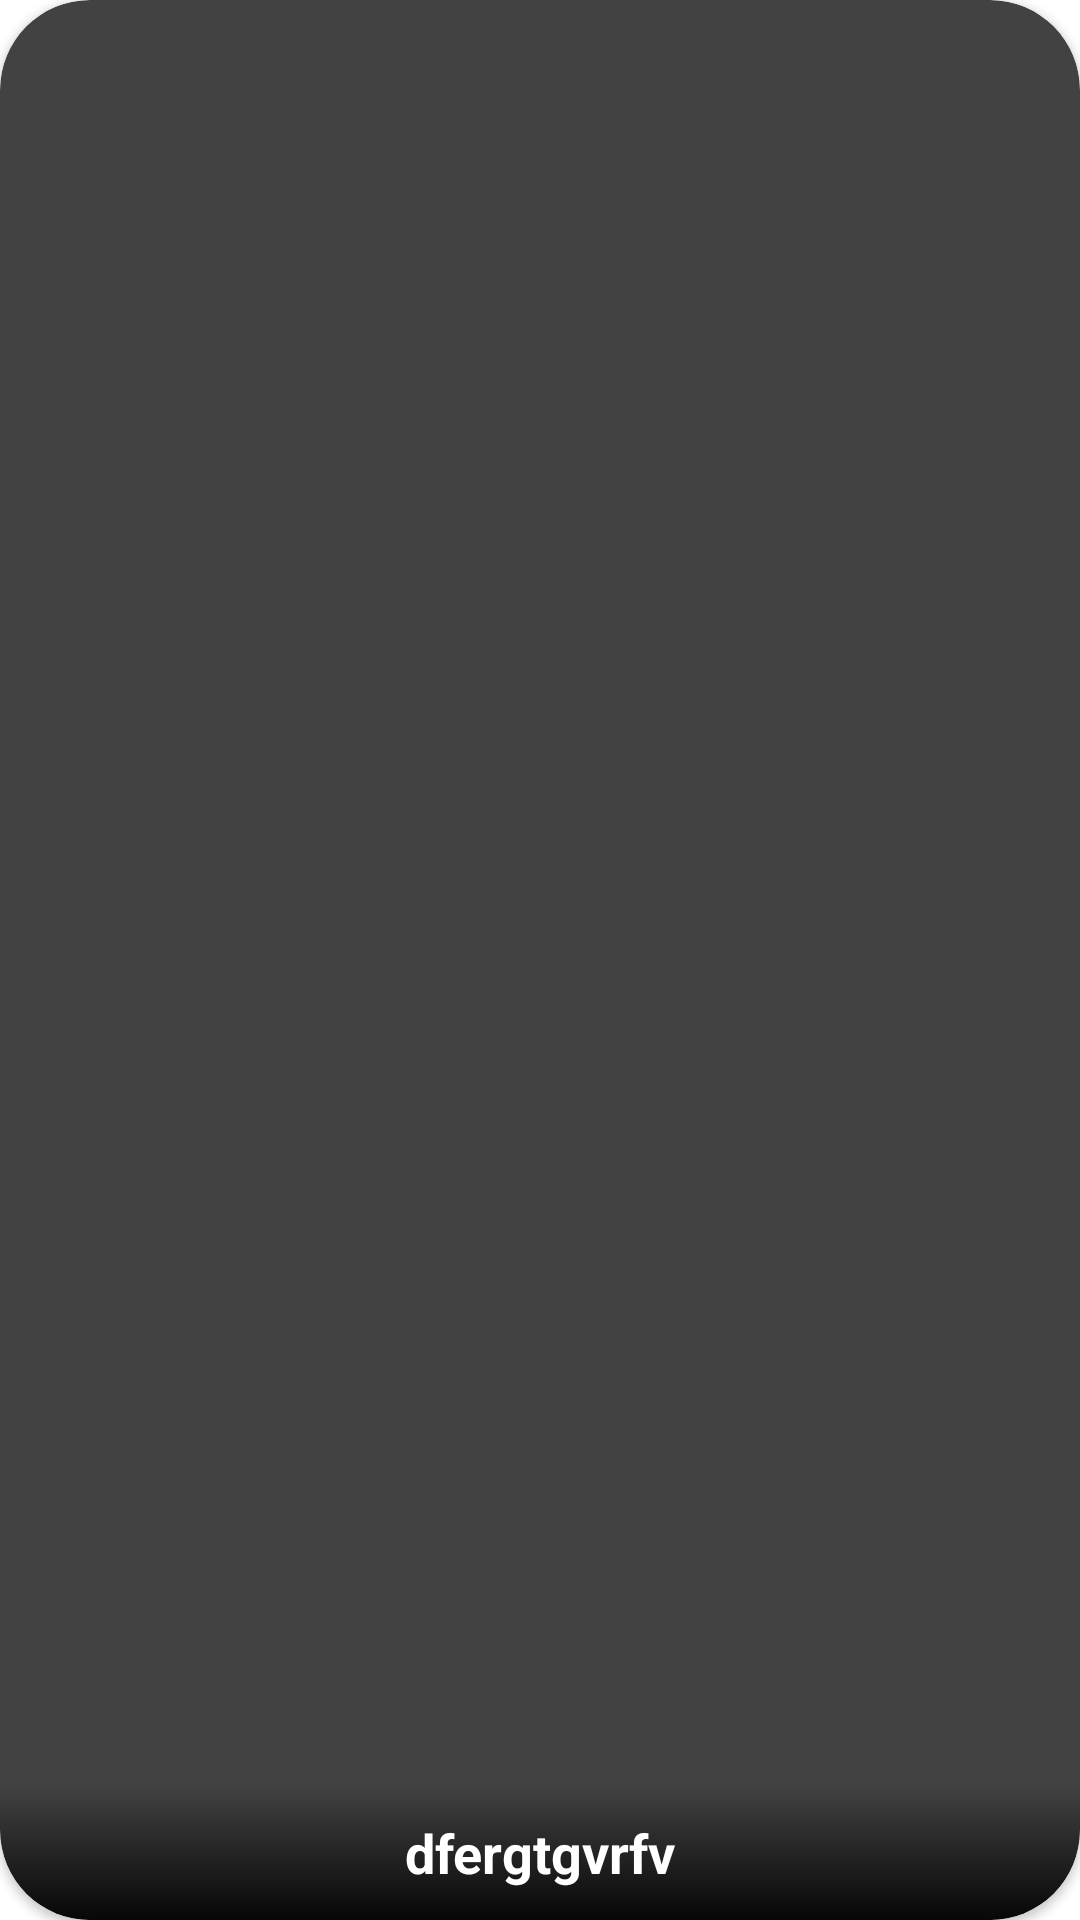

Write the Android layout XML for this screen, with the resource values it uses.
<!-- AndroidManifest.xml: application theme Theme.KitchenRecipe -->
<!-- res/layout/category_layout.xml -->
<?xml version="1.0" encoding="utf-8"?>
<RelativeLayout xmlns:android="http://schemas.android.com/apk/res/android"
    xmlns:app="http://schemas.android.com/apk/res-auto"
    android:id="@+id/Relative"
    android:layout_width="match_parent"
    android:layout_height="160dp"
    android:layout_margin="10dp"
    android:background="@color/white">

    <androidx.cardview.widget.CardView
        android:layout_width="match_parent"
        android:layout_height="match_parent"
        app:cardCornerRadius="30dp"
        app:cardElevation="2dp">

        <RelativeLayout
            android:layout_width="match_parent"
            android:layout_height="match_parent">

            <ImageView
                android:id="@+id/CategoryImage"
                android:layout_width="match_parent"
                android:layout_height="match_parent"
                android:scaleType="centerCrop" />

            <TextView
                android:id="@+id/CategotyName"
                android:layout_width="186dp"
                android:layout_height="45dp"
                android:layout_alignStart="@+id/CategoryImage"
                android:layout_alignEnd="@+id/CategoryImage"
                android:layout_alignBottom="@+id/CategoryImage"
                android:gravity="center_vertical"
                android:textAlignment="center"
                android:text="dfergtgvrfv"
                android:textColor="@color/white"
                android:background="@drawable/darkbg"
                android:textSize="18sp"
                android:textStyle="bold" />
        </RelativeLayout>
    </androidx.cardview.widget.CardView>


</RelativeLayout>
<!-- resources referenced by this layout -->
<resources>
  <!-- drawable darkbg (drawable) -->
  <?xml version="1.0" encoding="utf-8"?>
  <shape android:shape="rectangle"  xmlns:android="http://schemas.android.com/apk/res/android">
      <gradient android:startColor="#E6000000"  android:angle="90"/>
      <corners android:bottomLeftRadius="30dp" android:bottomRightRadius="30dp"/>
  </shape>
  <style name="Theme.KitchenRecipe" parent="Theme.MaterialComponents.NoActionBar">
          
          <item name="colorPrimary">@color/white</item>
          <item name="colorPrimaryVariant">@color/white</item>
          <item name="colorOnPrimary">@color/white</item>
          
          <item name="colorSecondary">@color/teal_200</item>
          <item name="colorSecondaryVariant">@color/teal_700</item>
          <item name="colorOnSecondary">@color/black</item>
          
          <item name="android:statusBarColor">@color/black</item>
          
      </style>
  <!-- not gathered from this repository: default colours our renderer supplied (Android Studio template values) -->
  <color name="teal_200">#FF03DAC5</color>
  <color name="teal_700">#FF018786</color>
  <color name="black">#FF000000</color>
  <color name="white">#FFFFFFFF</color>
</resources>
